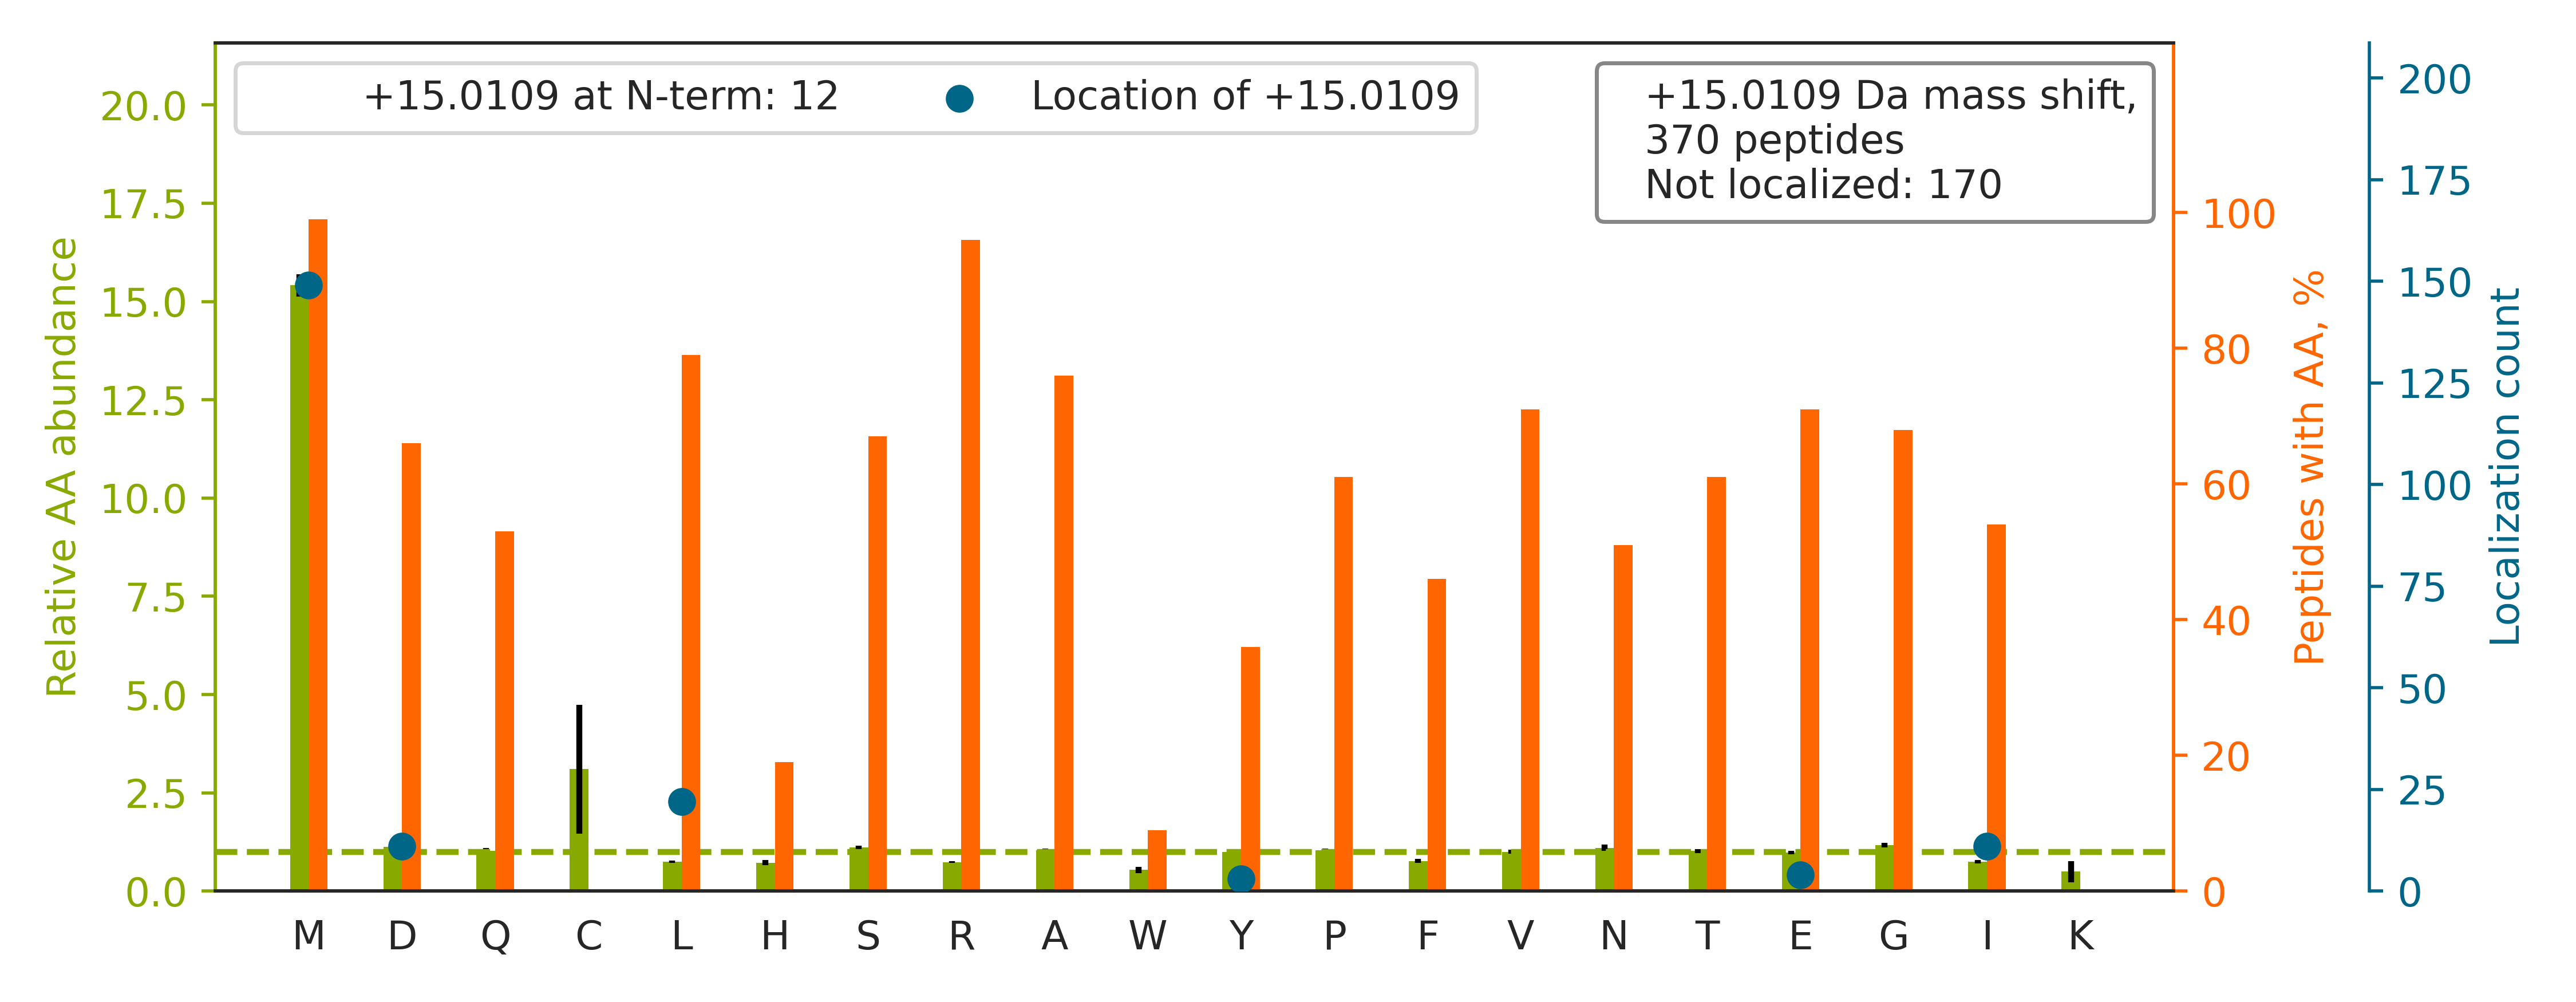

Data behind this chart, as committed beside it:
top isoform	localization score	spectrum
K.NGVGTSSSM[+15]GSGVSDDVFSSSR.H	1	QEXI22261.14136.14136.3
R.LQAALDDEEAGGRPAMEPGNGSLDLGGDSAGR.S		QEXI22261.24435.24435.4
K.VSPETVDSVIM[+15]GNVLQSSSDAIYLAR.H	0.8925	QEXI22261.41435.41435.3
R.QLYEEEIRELQSQISDTSVVLSMDNSR.S		QEXI22261.40942.40942.4
R.GGLGGGYGGASGMGGITAVTVNQSLLSPLVLEVDPNIQ…		QEXI22261.47874.47874.4
K.GGYYYYHNLETQEGGWDEPPNFVQNSMQLSR.E		QEXI22261.30451.30451.4
R.LAGADVVLGVEM[+15]TSTGEVAGFGESR.C	0.9295	QEXI22261.36080.36080.3
K.THLYTLILNPDNSFEILVD[+15]QSVVNSGNLLNDMT…	0.8359	QEXI22261.50710.50710.4
R.AFADAMEVIPSTLAENAGLNPISTVTELR.N		QEXI22261.45262.45262.3
K.GTITIQDTGIGM[+15]TQEELVSNLGTIAR.S	0.9106	QEXI22261.37734.37734.3
R.EFLAAMEPEPAPAPAPEEWLDILGNGLLR.K		QEXI22261.54013.54013.3
K.QAADMILLDDNFASIVTGVEEGR.L		QEXI22261.42228.42228.3
K.QLSPTEAFPVLVGDMDNSGSL[+15]NAQVIHQLGPGL…	0.8906	QEXI22261.40880.40880.4
R.LYNLDVFQYELYNPMAL[+15]YGSVPVLLAHNPHR.D	0.9306	QEXI22261.45657.45657.5
R.RPQYSNPPVQGEVMEGADNQGAGEQGRPVR.Q		QEXI22261.10020.10020.5
K.NLDSLEEDLDFLRDQFTTTEVNM[+15]AR.V	1	QEXI22261.46530.46530.4
R.VTDGALVVVDCVSGVCVQTETVLR.Q		QEXI22261.46557.46557.3
R.LVGMDPEQASVTNQNEYAR.S		QEXI22261.16140.16140.3
K.MLSQPYLLDPSITLGQYVQPQGVSVVDFVR.F		QEXI22261.49644.49644.3
K.FVDGLMIHSGDPVNYYVDTAVR.H		QEXI22261.33242.33242.3
R.FGQDFSTFLEAGVEMAGQAPSQEDR.A		QEXI22261.40521.40521.3
R.NMGGPYGGGNYGPGGSGGSGGYGGR.S		QEXI22261.8689.8689.3
R.GVDLDQLLDMSY[+15]EQLMQLYSAR.Q	0.9013	QEXI22261.54141.54141.3
R.EFGAGPLFNQILPLLMSPTLEDQER.H		QEXI22261.51478.51478.3
R.GPVSGTEPEPVYSMEAADYR.E		QEXI22261.18348.18348.3
K.SFVPNMIGGASQADLAVLVISAR.K		QEXI22261.39561.39561.3
K.LPESENLQEFWDNLIGGVDMVTDDDRR.W		QEXI22261.51306.51306.4
K.LGLGIDEDDPTADDTSAAVTEEMPPLEGDDDTSRMEEV…		QEXI22261.42979.42979.4
R.YALQMEQLNGILLHLESELAQTR.A		QEXI22261.41881.41881.4
R.AFVHWYVGEGM[+15]EEGEFSEAR.E	0.8595	QEXI22261.25601.25601.3
R.TEELNREVAGHTEQLQM[+15]SR.S	0.9262	QEXI22261.11945.11945.5
R.VSAM[+15]DNTQQVDGSASVGR.E	0.8332	QEXI22261.8195.8195.3
R.TTGIVMDSGDGVTHTVPIYEGYALPHAILR.L		QEXI22261.32012.32012.3
R.DSPVIDGHNDLPWQLLDMFNNR.L		QEXI22261.39256.39256.3
K.ATTPVIM[+15]VGPGTGVAPFIGFIQER.A	0.7644	QEXI22261.42542.42542.3
K.GHNGWVTQIATTPQFPDMILSASR.D		QEXI22261.32294.32294.3
K.STLITDGSTPINLFNTAFGLLGMGPEGQPLGR.R		QEXI22261.54490.54490.3
R.EGSGIGAIDSNLDWSHNFTNMLGYTDHQFTELTR.L		QEXI22261.36499.36499.5
R.MLPTIIADNAGYDSADLVAQLR.A		QEXI22261.38533.38533.3
K.LGLGIDEDEVAAEEPNAAVPDEIPPLEGDEDASRMEEV…		QEXI22261.44835.44835.5
R.QLIYNYPEQLFGAAGVMAI[+15]EHADFAGVER.L	0.8835	QEXI22261.42050.42050.4
K.FSAVLVEPPPMSLPGAGLSSQELSGGPGDGP.-		QEXI22261.43975.43975.3
R.GAGSYTIM[+15]VLFADQATPTSPIR.V	0.8067	QEXI22261.33828.33828.3
K.TASEMVLADDNFSTIVAAVEEGR.A		QEXI22261.38913.38913.3
K.EEIVQFFSGLEIVPNGM[+15]TLPVDFQGR.S	0.7541	QEXI22261.52287.52287.3
K.MFAGVSSIILNEDNSVVLGISSR.E		QEXI22261.39031.39031.3
K.VAPAPAAVVPPTGPGM[+15]APVPTGVFTDIPISNIR…	1	QEXI22261.44120.44120.4
K.ASGATILSTLANLEGEETFEAAMLGQAEEVVQER.I		QEXI22261.49031.49031.4
K.TVGM[+15]VAGDEETYEVFADLFDPVIQER.H	0.9948	QEXI22261.49091.49091.3
R.SSRLEEDDGDVAM[+15]SDAQDGPR.V	0.8911	QEXI22261.8446.8446.4
K.LNDGHFM[+15]PVLGFGTYAPPEVPR.S	0.9218	QEXI22261.33110.33110.3
R.TPMGIVL[+15]DALEQQEEGINR.L	0.9188	QEXI22261.29525.29525.3
K.IGEHTPSALAIMENANVLAR.Y		QEXI22261.21892.21892.3
K.AFVNLPTENELTFNAEEYSDISEMR.S		QEXI22261.40843.40843.3
R.GFGFVTFSSMAEVDAAMAARPHSIDGR.V		QEXI22261.30331.30331.5
R.I[+15]PDRPYSLFEGMAGAIHFLSDVLGPETSR.F	0.9369	QEXI22261.40328.40328.5
K.IVAERPGTNSTGPAPM[+15]APPR.A	1	QEXI22261.11106.11106.4
K.D[+15]MDLVEVNEAFAPQYLAVER.S	0.9302	QEXI22261.36243.36243.3
R.LQTTDNLLPM[+15]SPEEFDEVSR.I	0.08896	QEXI22261.32324.32324.3
-.GQNDLM[+15]GTAEDFADQFLR.V	0.7824	QEXI22261.33282.33282.3
... 310 more rows
